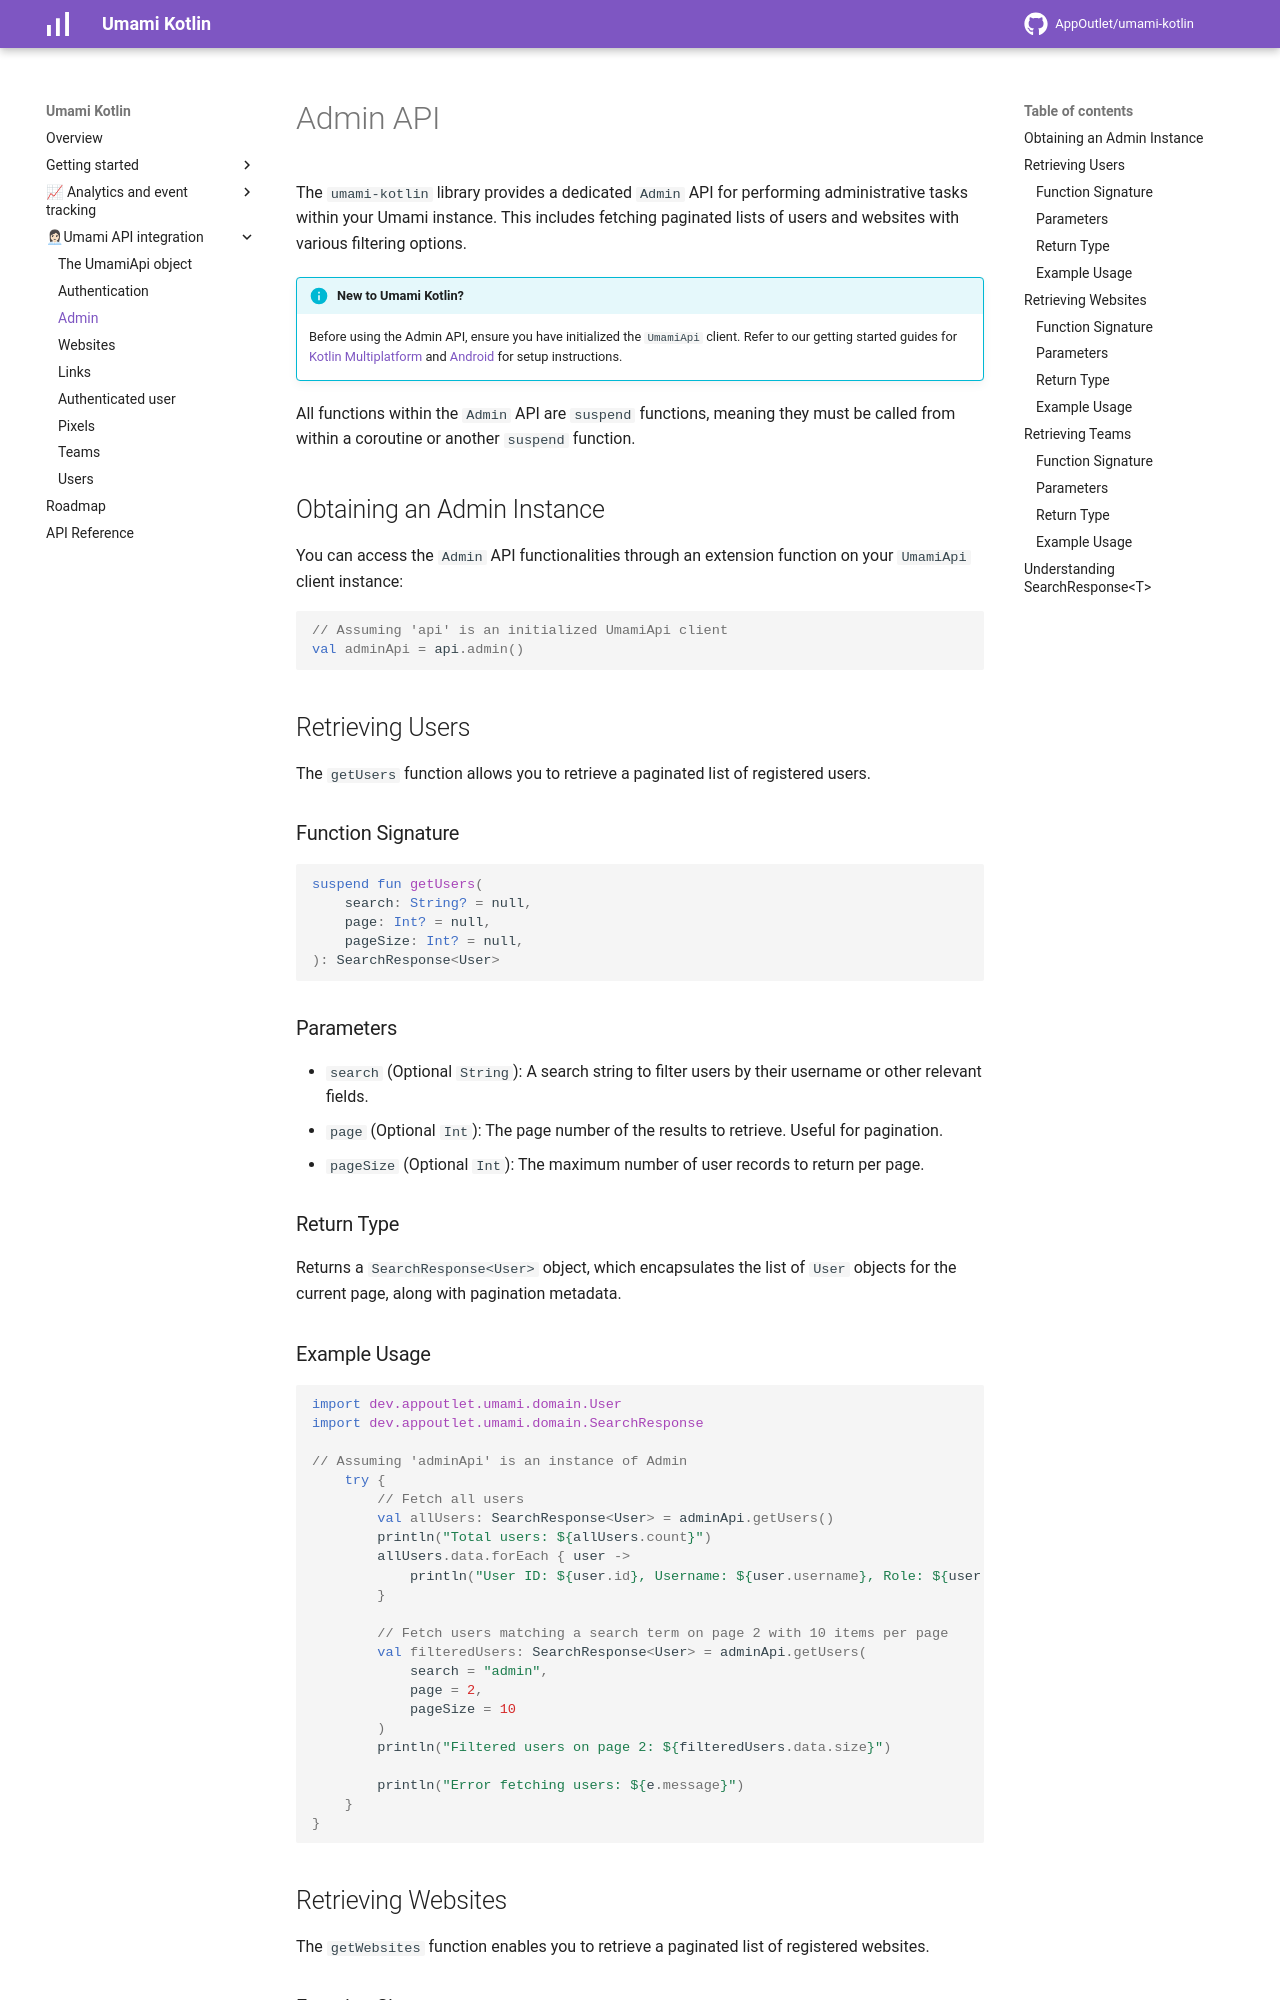

repository: AppOutlet/umami-kotlin · page: admin/index.html · generator: mkdocs

# Admin API

The `umami-kotlin` library provides a dedicated `Admin` API for performing administrative tasks within your Umami instance. This includes fetching paginated lists of users and websites with various filtering options.

!!! info "New to Umami Kotlin?"
    Before using the Admin API, ensure you have initialized the `UmamiApi` client. Refer to our getting started guides for [Kotlin Multiplatform](../getstarted/kmp.md) and [Android](../getstarted/android.md) for setup instructions.

All functions within the `Admin` API are `suspend` functions, meaning they must be called from within a coroutine or another `suspend` function.

## Obtaining an Admin Instance

You can access the `Admin` API functionalities through an extension function on your `UmamiApi` client instance:

```kotlin
// Assuming 'api' is an initialized UmamiApi client
val adminApi = api.admin()
```

## Retrieving Users

The `getUsers` function allows you to retrieve a paginated list of registered users.

### Function Signature

```kotlin
suspend fun getUsers(
    search: String? = null,
    page: Int? = null,
    pageSize: Int? = null,
): SearchResponse<User>
```

### Parameters

*   `search` (Optional `String`): A search string to filter users by their username or other relevant fields.
*   `page` (Optional `Int`): The page number of the results to retrieve. Useful for pagination.
*   `pageSize` (Optional `Int`): The maximum number of user records to return per page.

### Return Type

Returns a `SearchResponse<User>` object, which encapsulates the list of `User` objects for the current page, along with pagination metadata.

### Example Usage

```kotlin
import dev.appoutlet.umami.domain.User
import dev.appoutlet.umami.domain.SearchResponse

// Assuming 'adminApi' is an instance of Admin
    try {
        // Fetch all users
        val allUsers: SearchResponse<User> = adminApi.getUsers()
        println("Total users: ${allUsers.count}")
        allUsers.data.forEach { user ->
            println("User ID: ${user.id}, Username: ${user.username}, Role: ${user.role}")
        }

        // Fetch users matching a search term on page 2 with 10 items per page
        val filteredUsers: SearchResponse<User> = adminApi.getUsers(
            search = "admin",
            page = 2,
            pageSize = 10
        )
        println("Filtered users on page 2: ${filteredUsers.data.size}")

        println("Error fetching users: ${e.message}")
    }
}
```

## Retrieving Websites

The `getWebsites` function enables you to retrieve a paginated list of registered websites.
